Run: headless pygame with SDL's dummy video driver; simulated clock (each Clock.tick advances the game by its frame time, no real sleeping); random seed 0; keys injected as events and as key.get_pressed() state; no mouse input.
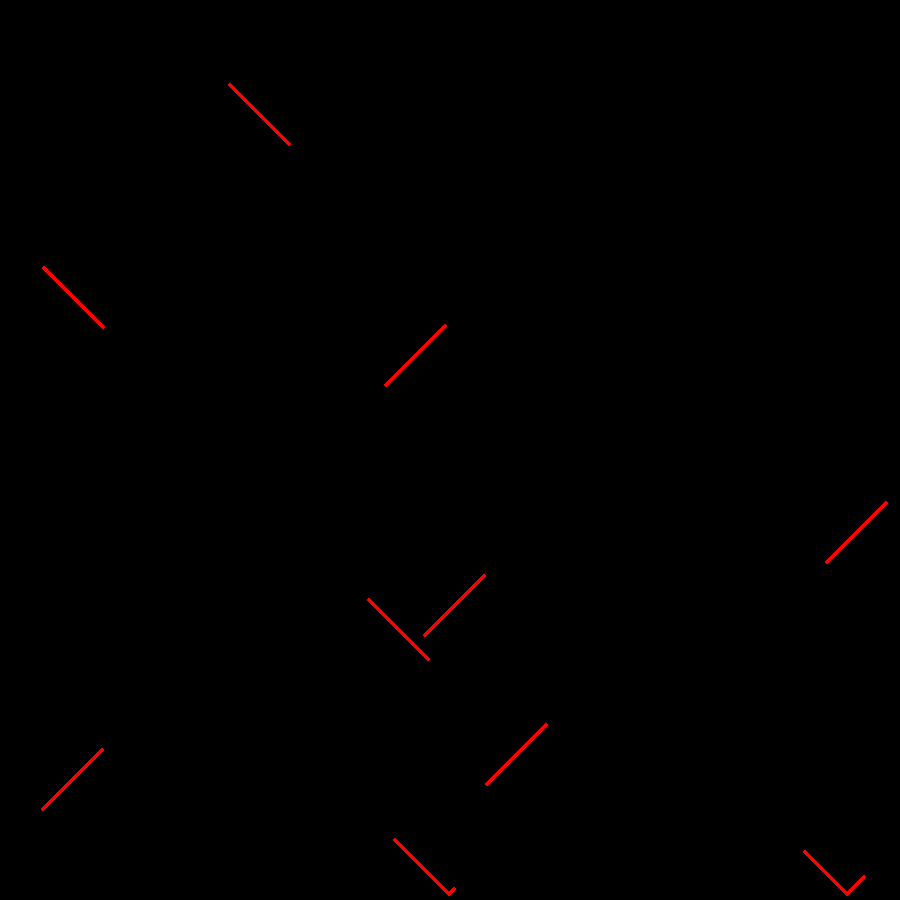
Frame 1 of 4 · flips 1–60 · no input
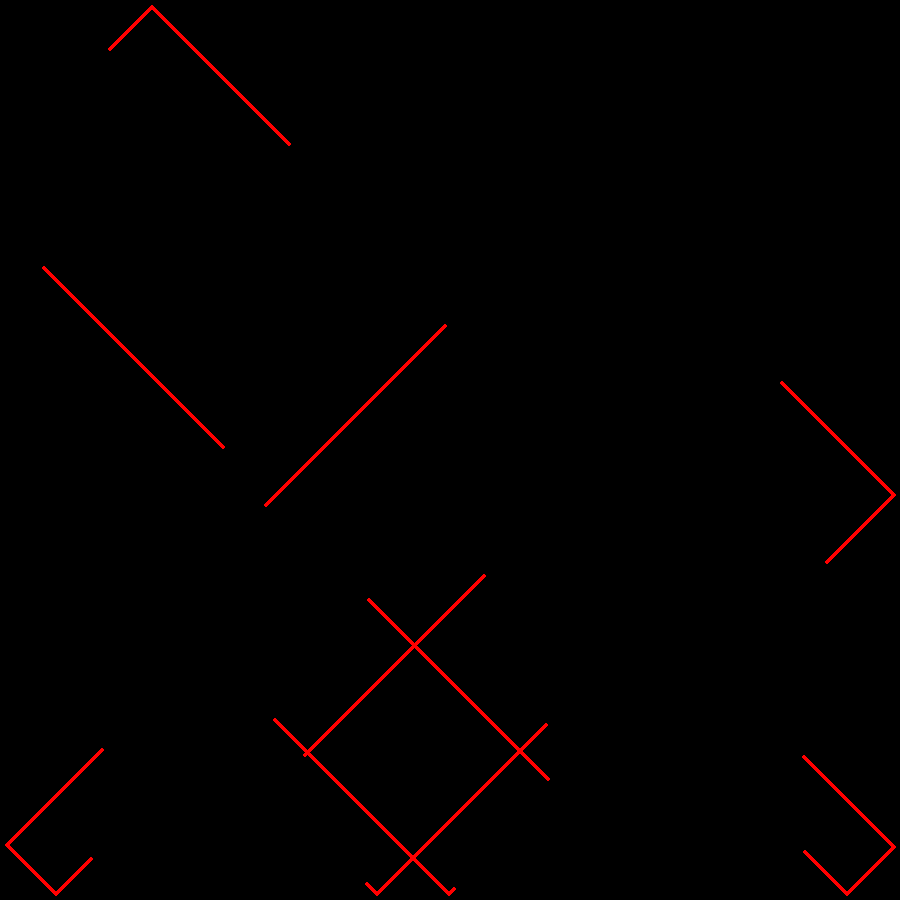
Frame 2 of 4 · flips 61–180 · tapped SPACE, RETURN · held RIGHT (→), D
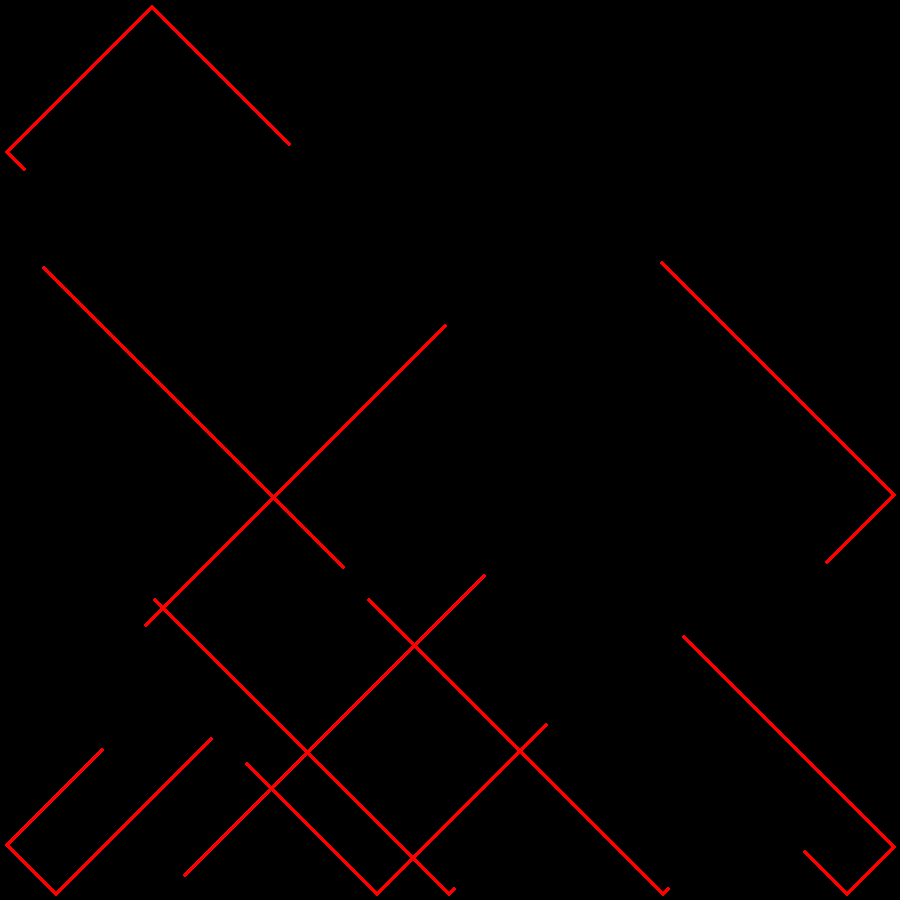
Frame 3 of 4 · flips 181–300 · held DOWN (↓), S
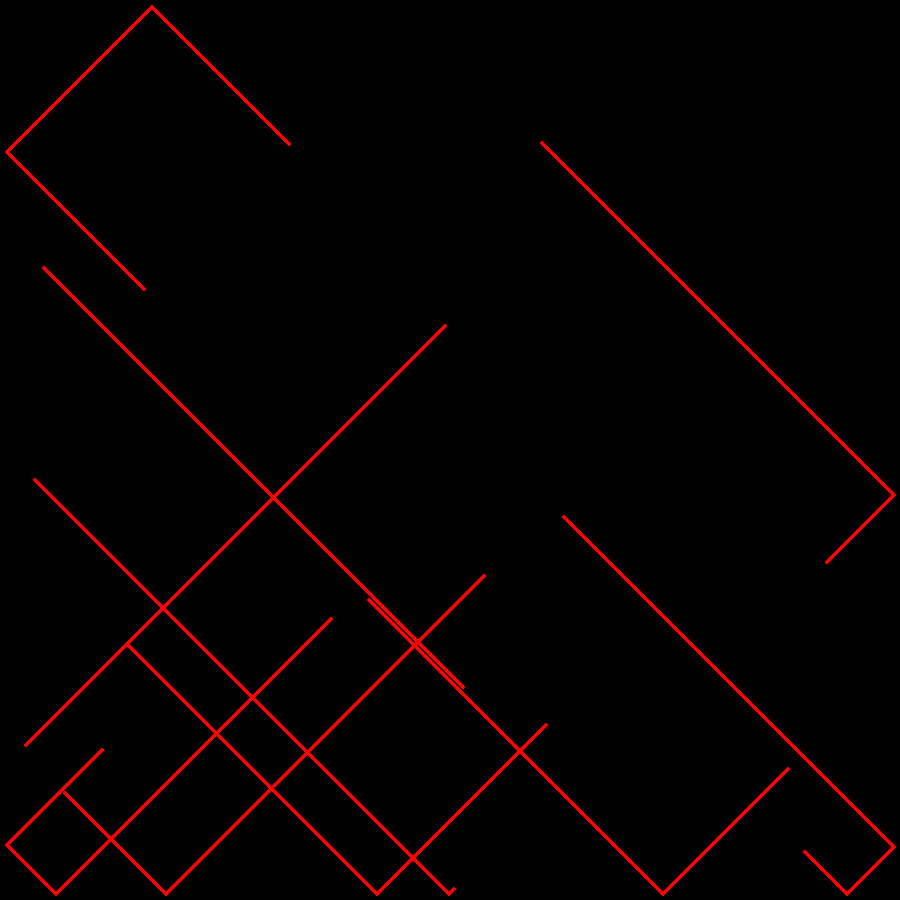
Frame 4 of 4 · flips 301–420 · held LEFT (←), A, UP (↑), W

The pygame program that drew these frames:

import sys
import random
import pygame


class Circle(pygame.sprite.Sprite):
    def __init__(self, *group):
        super().__init__(*group)
        self.color = (255, 0, 0)
        self.dx = random.choice([-1, 1])
        self.dy = random.choice([-1, 1])
        self.radius = 2
        self.add(boolets)
        self.x = random.randint(self.radius, width - self.radius)
        self.y = random.randint(self.radius, height - self.radius)
        self.rect = pygame.Rect(self.x - self.radius, self.y - self.radius, self.radius * 2, self.radius * 2)

    def update(self):
        self.rect = self.rect.move(self.dx, self.dy)
        if pygame.sprite.spritecollideany(self, horizontal_borders):
            self.dy = -self.dy
        if pygame.sprite.spritecollideany(self, vertical_borders):
            self.dx = -self.dx
        colided = pygame.sprite.spritecollideany(self, boolets)
        if colided != self:
            colided.explode()
            self.explode()

    def draw(self):
        pygame.draw.circle(screen, self.color, self.rect.center, self.radius)

    def explode(self):
        screen.fill((0, 0, 0))
        pygame.draw.circle(screen, self.color, self.rect.center, self.radius)
        self.kill()


class Border(pygame.sprite.Sprite):
    # строго вертикальный или строго горизонтальный отрезок
    def __init__(self, x1, y1, x2, y2):
        super().__init__(all_sprites)
        if x1 == x2:  # вертикальная стенка
            self.add(vertical_borders)
            self.image = pygame.Surface([1, y2 - y1])
            self.rect = pygame.Rect(x1, y1, 1, y2 - y1)
        else:  # горизонтальная стенка
            self.add(horizontal_borders)
            self.image = pygame.Surface([x2 - x1, 1])
            self.rect = pygame.Rect(x1, y1, x2 - x1, 1)


# Initialize Pygame
pygame.init()
all_sprites = pygame.sprite.Group()
horizontal_borders = pygame.sprite.Group()
vertical_borders = pygame.sprite.Group()
boolets = pygame.sprite.Group()
size = width, height = 900, 900
Border(5, 5, width - 5, 5)
Border(5, height - 5, width - 5, height - 5)
Border(5, 5, 5, height - 5)
Border(width - 5, 5, width - 5, height - 5)
screen = pygame.display.set_mode(size)
sprites = pygame.sprite.Group()
clock = pygame.time.Clock()

# Create circles
for i in range(10):
    Circle(sprites)

while True:
    for event in pygame.event.get():
        if event.type == pygame.QUIT:
            pygame.quit()
            sys.exit()

    sprites.update()
    for sprite in sprites:
        sprite.draw()

    pygame.display.update()
    clock.tick(60)
